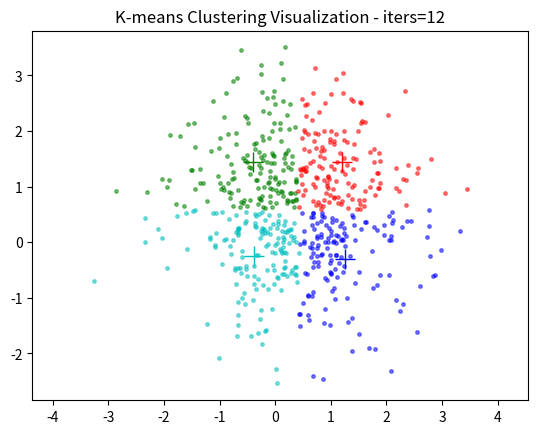

Generate this figure with matplotlib:
import numpy as np
import matplotlib.pyplot as plt
from scipy.spatial.distance import cdist


class KMCClassifier:
    def __init__(self, k):
        self.k = k

    def fit(self, X):
        self.X = X
        # init centroids and labels:
        self.centroids_eval = [self.X[np.random.choice(self.X.shape[0], self.k, replace=False)]]
        self.labels_eval = []
        
    def assign_labels(self):
        self.labels_eval.append(np.argmin(cdist(self.X, self.centroids_eval[-1]), axis=1))

    def update_centroids(self):
        centroids = np.zeros((self.k, self.X.shape[1]))
        for k in range(self.k):
            # collect all points assigned to the k-th cluster 
            Xk = self.X[self.labels_eval[-1] == k, :]
            # take average
            centroids[k,:] = np.mean(Xk, axis = 0)
        # Converged check:
        if set(tuple(c) for c in self.centroids_eval[-1]) == set(tuple(c) for c in centroids):
            return False
        self.centroids_eval.append(centroids)
        return True

    def evaluate(self):
        self.iter = 0
        self.assign_labels()
        while self.update_centroids():
            self.assign_labels()
            self.iter += 1
        
        return self.centroids_eval, self.labels_eval

    def visualize(self):
        colors = list('bgrcmyk')
        if self.X.shape[1] > 2 or self.k > len(colors):
            print("Can't visualize data with more than 2 dimensions or classifier with more than %d means."%len(colors))
        else:
            for i in range(self.k):
                XL = self.X[self.labels_eval[-1] == i, :]
                c = self.centroids_eval[-1][i]
                plt.plot(XL[:, 0], XL[:, 1], colors[i]+'.', markersize=5, alpha=0.5)
                plt.plot(c[0], c[1], colors[i]+'+', markersize=15)
            plt.title('K-means Clustering Visualization - iters=%d'%self.iter)
            plt.axis('equal')
            plt.show()

def generateRandomData(samples = 100, dim = 2, clusters = 0, low=0.0, high=1.0):
    if clusters <= 0:
        return np.random.uniform(low=low, high=high, size=(samples, dim))
    
    means = generateRandomData(samples=clusters)
    cov = [[high,low], [low,high]]
    return np.concatenate([
        np.random.multivariate_normal(means[i], cov, int(samples/clusters)) 
        for i in range(clusters)
    ])


if __name__ == "__main__":
    k = 4
    c = 10
    s = 600

    clf = KMCClassifier(k)
    clf.fit(generateRandomData(samples = s, clusters=c))
    clf.evaluate()
    clf.visualize()